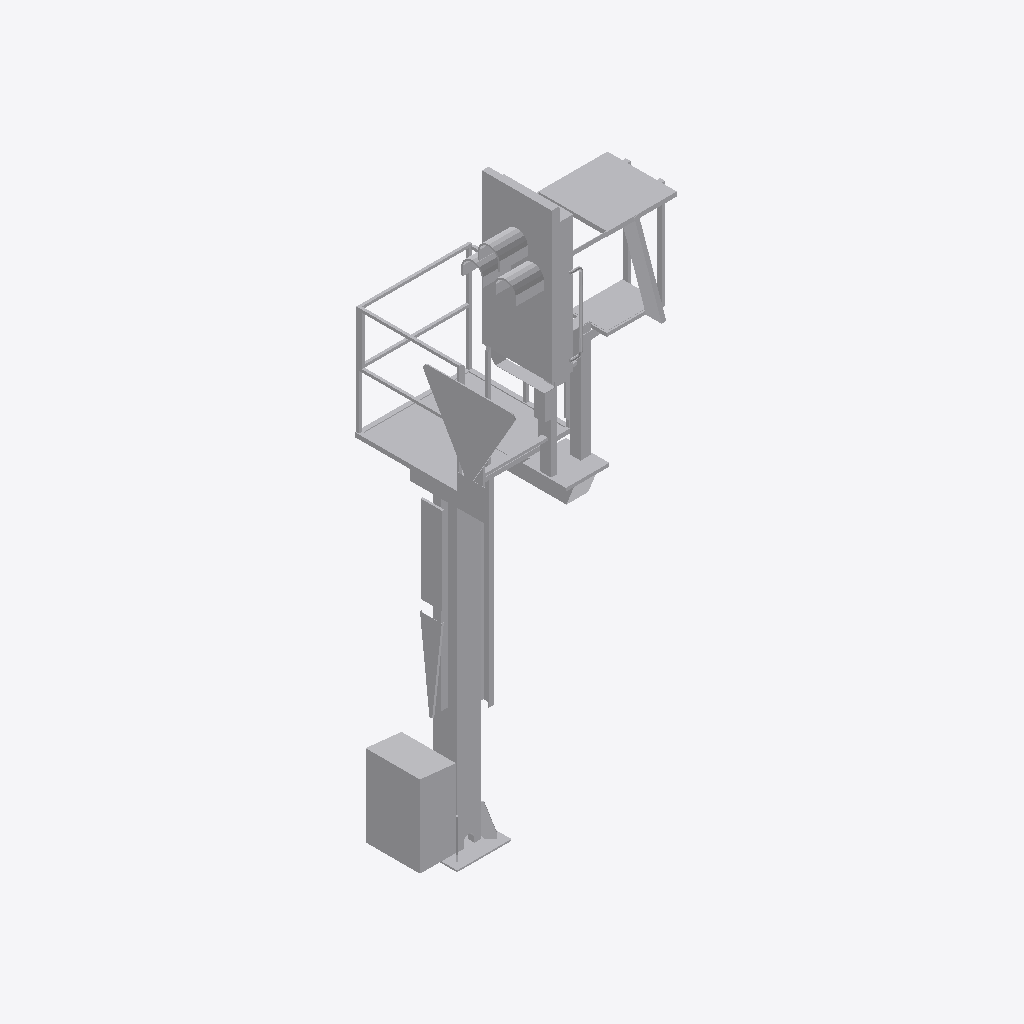
Isometric view of an IFC building model (IFC-SPF (STEP), schema IFC2X3, length unit metre), seen from the south-west, elements coloured by IFC class: 1 other element (light grey).
Extent 1.6 m × 1.7 m × 5.9 m (x, y, z). Elements (1): 1 IfcBuildingElementProxy.

HEADER;
FILE_DESCRIPTION(('ViewDefinition [CoordinationView]'),'2;1');
FILE_NAME('2018_01','2022-11-30T12:51:04',(''),(''),'The EXPRESS Data Manager Version 5.02.0100.07 : ','24.30.37300.0000 - Exporter 20.0.0.364 - Default','');
FILE_SCHEMA(('IFC2X3'));
ENDSEC;
DATA;
#108=IFCPROJECT('3c2lIJxjDALx5PGfUU1Y2j',#41,'2018_01',$,$,'','Projekt  Status',(#97,#105),#92);
#25780=IFCSITE('3c2lIJxjDALx5PGfUU1Y2l',#41,'Default',$,$,#25777,$,$,.ELEMENT.,(48,8,15,359802),(11,34,47,783432),519.0,$,$);
#25765=IFCBUILDING('3c2lIJxjDALx5PGfUU1Y2i',#41,'',$,$,#25760,$,'',.ELEMENT.,$,$,$);
#25676=IFCBUILDINGELEMENTPROXY('1n1zOskDf9686J3I7zCwbf',#41,'Familie1:S 8000.5.7-10_M3500-A1000-Zs3v-HS-L_LOD200-300:2405756',$,'Familie1:S 8000.5.7-10_M3500-A1000-Zs3v-HS-L_LOD200-300',#25675,#25670,'2405756',$);
ENDSEC;
